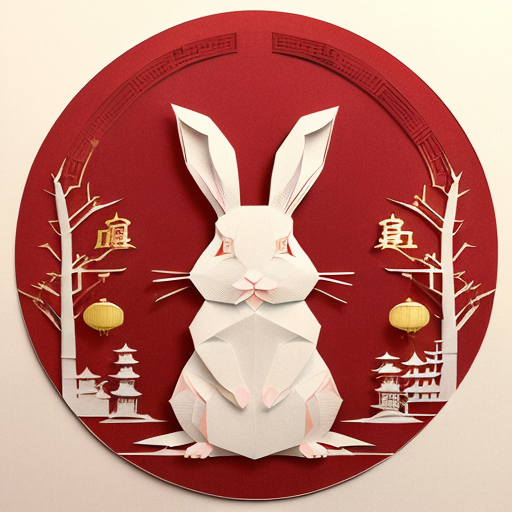
Generation parameters embedded in this image by AUTOMATIC1111 Stable Diffusion web UI or a fork of it (Forge, ...) (PNG 'parameters' text chunk):
(((masterpiece))), best quality,
((Chinese paper-cut art of cute rabbit making a bow)), ((Chinese paper-cut)), ((complicated paper-cut with many paper layers)), ((every paper layer with shadows)), (round red background paper), single color on each paper layer, front light, (detailed accurate rabbit face), chinese  gold coin as small pendant on background, three-dimensional
Negative prompt: ((blurry)), watermark, signature, text, weird face
Steps: 32, Sampler: Euler a, CFG scale: 9.5, Seed: 3897028361, Size: 512x512, Model hash: 10a699c0f3, Model: deliberate_v11